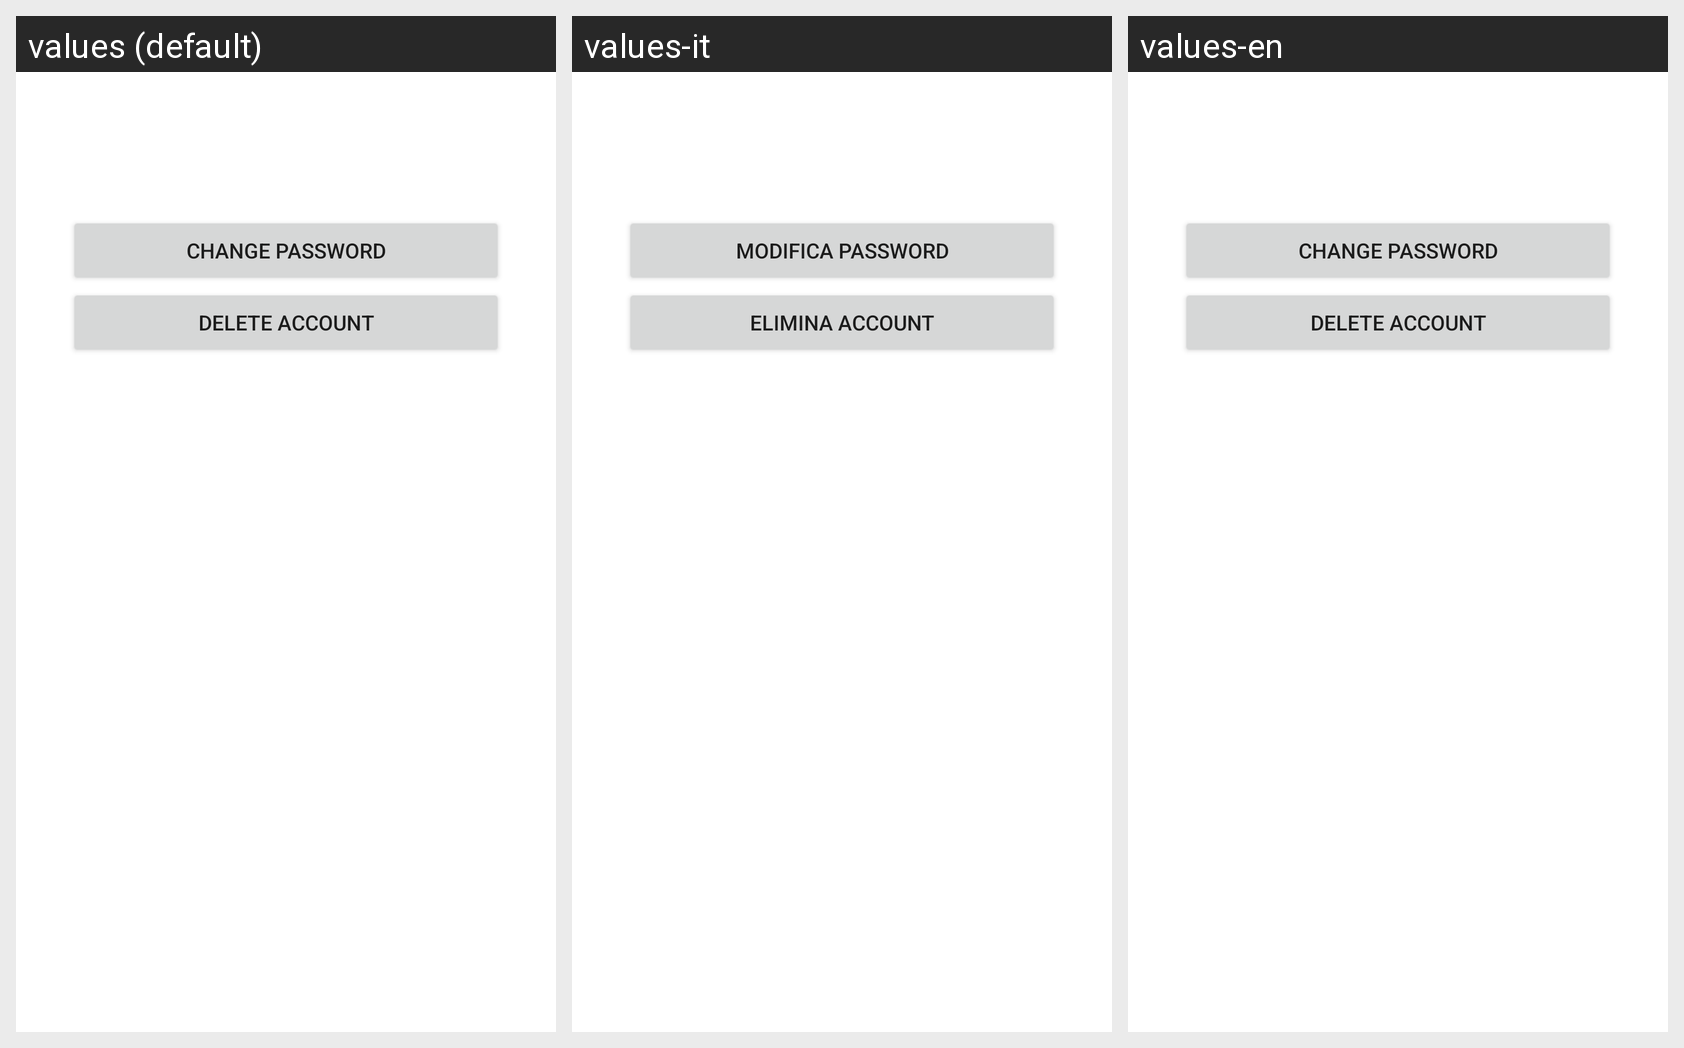

This grid shows one Android layout under several languages. Give, for every string resource on the screen, its name, the default text and each shown locale's text.
Android screen res/layout/activity_privacy.xml rendered under 3 locales, left to right: values (default), values-it, values-en. Device: Nexus 5 (rendered at 1080×1920; each locale shown at half size, 540×960, under a caption strip naming it); theme Theme.AnimalApp.
Strings drawn on this screen, with the default value and each locale's value (text and hints the layout hard-codes, and strings that could not be matched under every locale, appear in the picture but are not listed):

modifica_password1
  values: Change Password
  values-it: Modifica Password
  values-en: Change Password

elimina_account1
  values: Delete Account
  values-it: Elimina Account
  values-en: Delete Account
